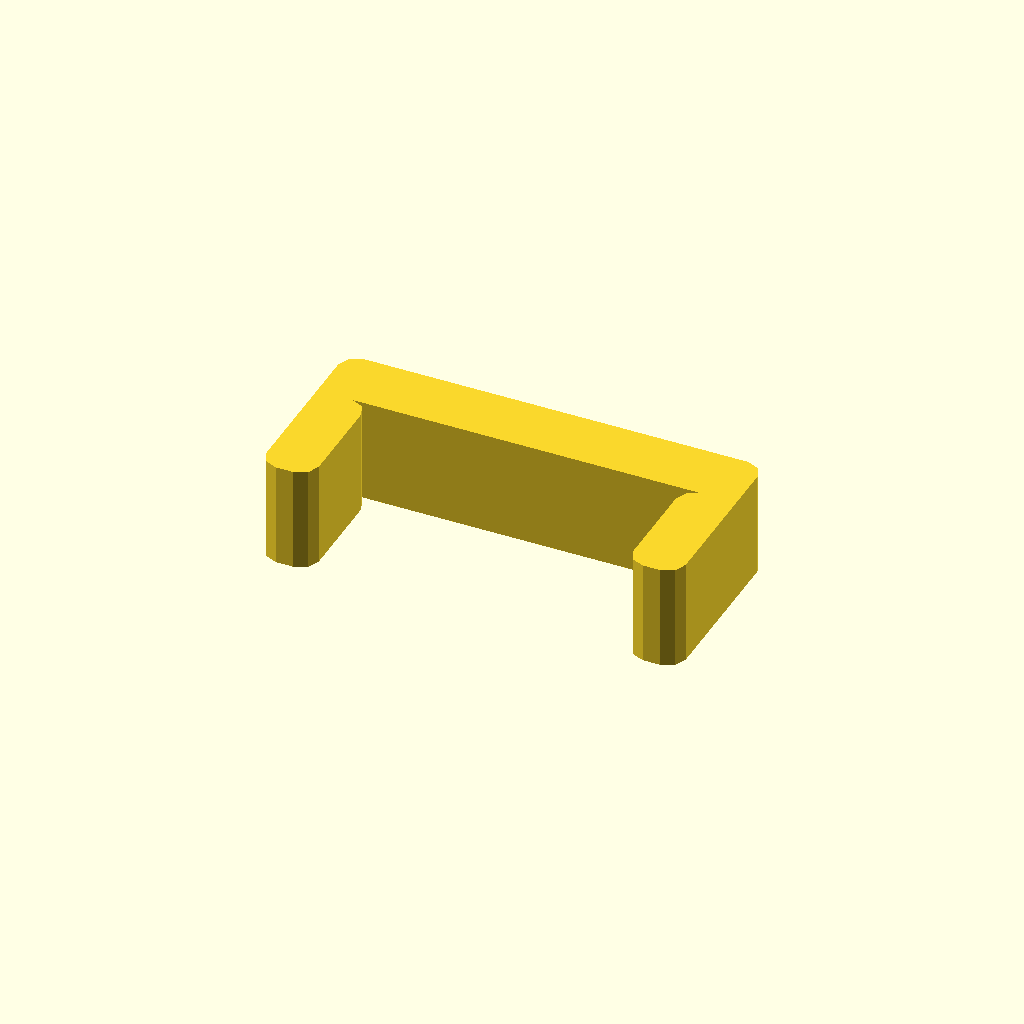
Cell 1 — every parameter at its default value.
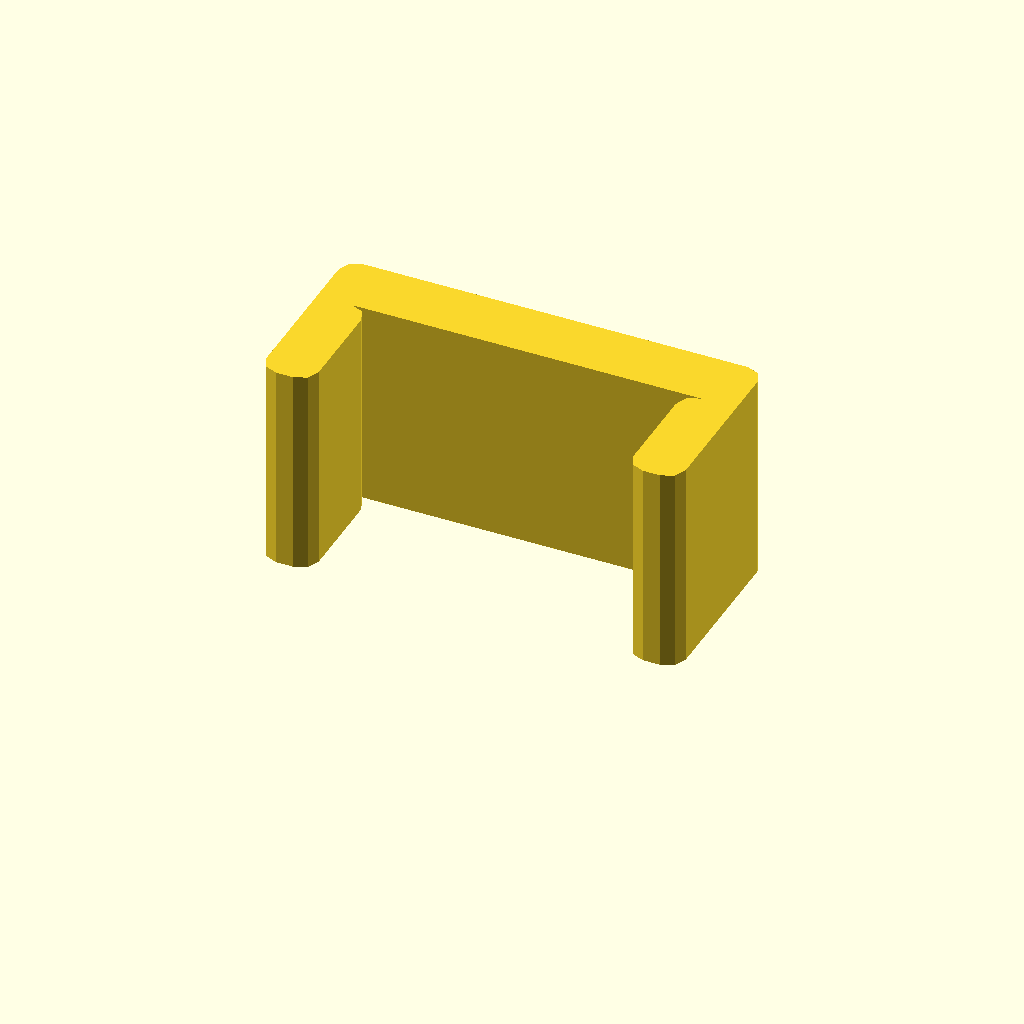
Cell 2: the same model with profile_height = 20.
All cells are drawn from one camera (rotation 55°, 0°, 25°, orthographic, colour scheme Cornfield), so only the parameter changes between them.
Source of the model, optional_data/data/sketch1/pclips/part_0095.scad:
$fn = 32;

// ----------------------------------------------------------------------
// Clip blank: staple clip, 10 mm thick
// ----------------------------------------------------------------------

// --- parameters (mm) ---
profile_height = 10;      // extrusion height
profile_points = 24;      // points of the closed outline

profile = [[0, 1.67], [0.489, 0.489], [1.67, 0], [3.33, 0], [4.511, 0.489], [5, 1.67], [5, 10.33], [4.511, 11.511], [3.33, 12], [36.67, 12], [35.489, 11.511], [35, 10.33], [35, 1.67], [35.489, 0.489], [36.67, 0], [38.33, 0], [39.511, 0.489], [40, 1.67], [40, 16.33], [39.511, 17.511], [38.33, 18], [1.67, 18], [0.489, 17.511], [0, 16.33]];  // single closed polygon, 24 points, counter clockwise

// --- the one profile operation ---
linear_extrude(height = profile_height) polygon(points = profile);
Customizer parameters (derived from the source; name, type, default, range or options):
profile_height: number, default 10
profile_points: number, default 24
